4-way image classification set "classification" from GitHub (DylanHughes02/fruit-detection-project); label vocabulary: apple, banana, orange, pear.

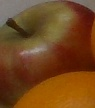
Label: apple

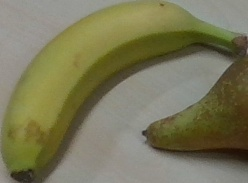
Label: banana

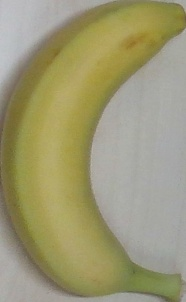
Label: banana

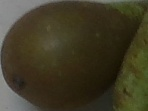
Label: pear

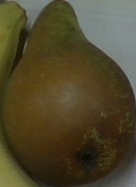
Label: pear

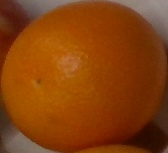
Label: orange
